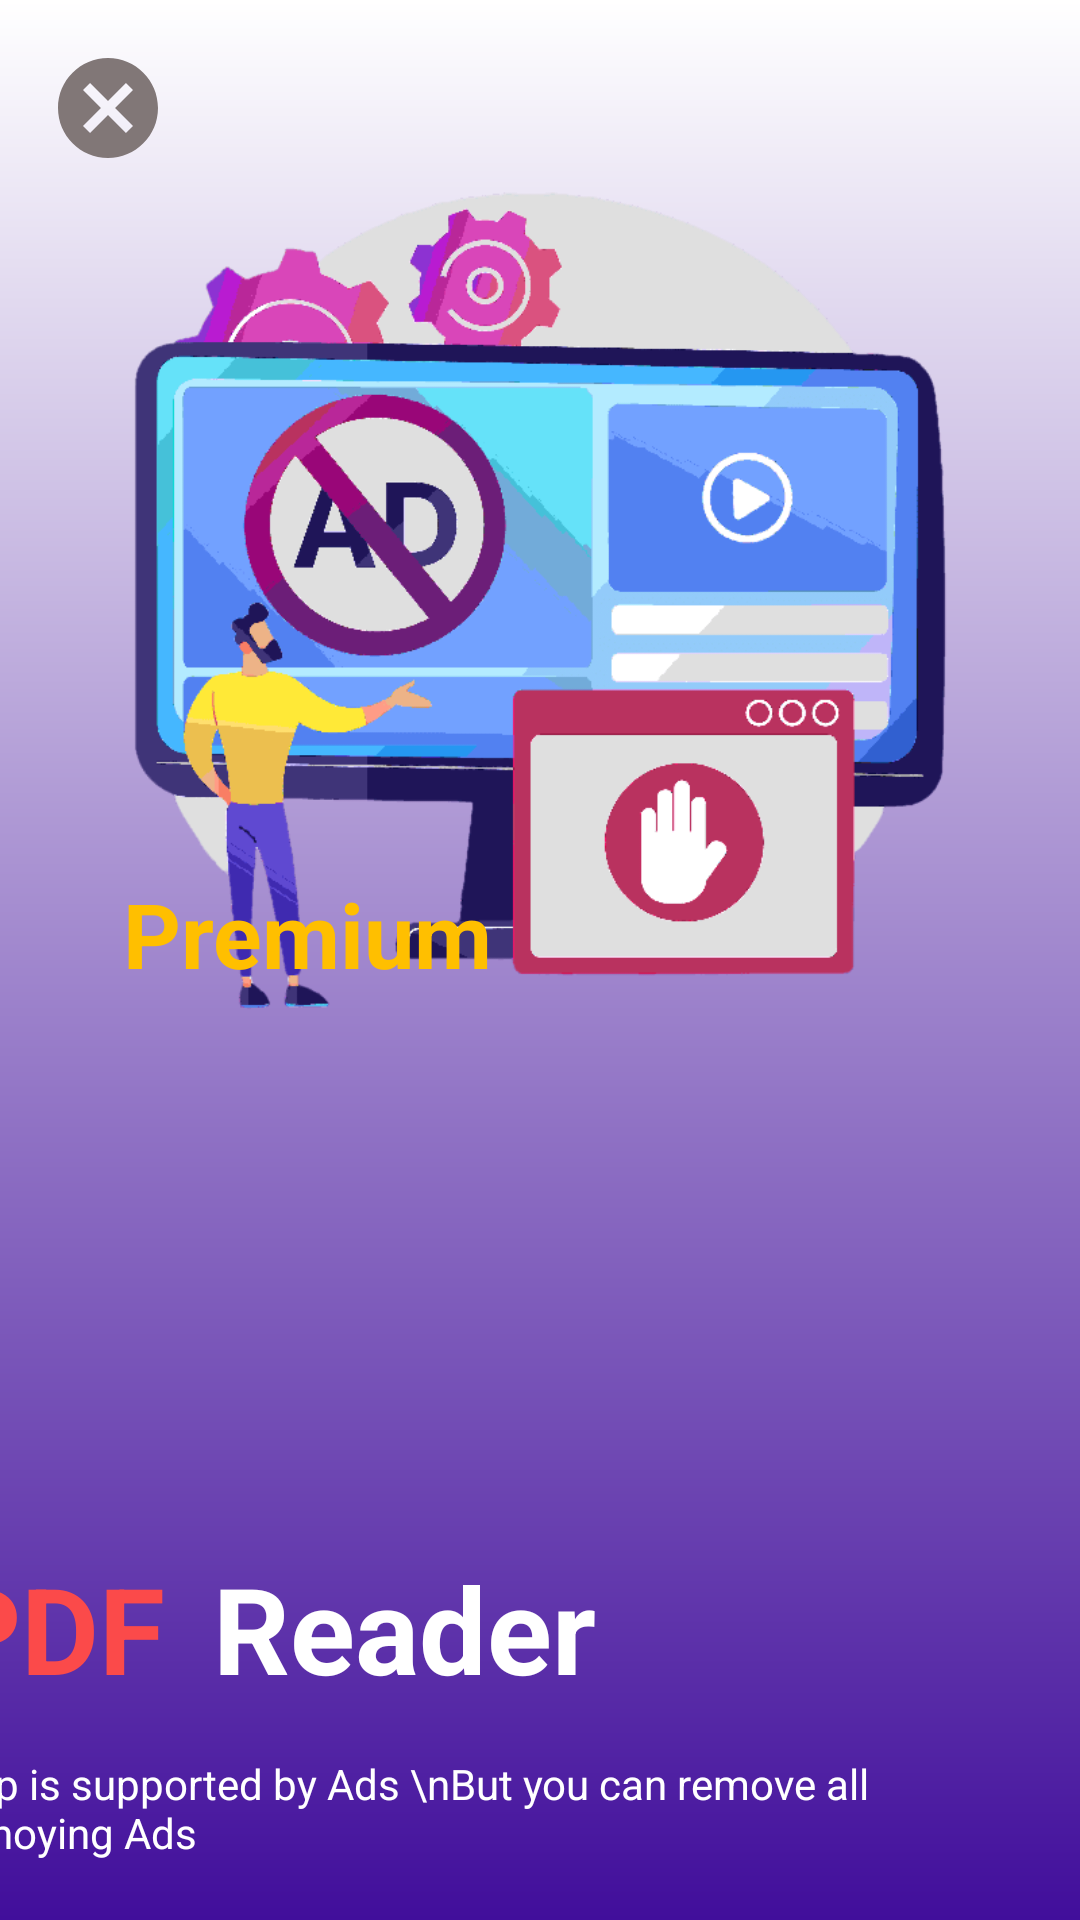

Reconstruct the res/layout file that produces this screen, plus the resources it refers to.
<!-- AndroidManifest.xml: application theme Theme.PdfReaderMaker -->
<!-- res/layout/premium_dialog_layout.xml -->
<?xml version="1.0" encoding="utf-8"?>
<androidx.constraintlayout.widget.ConstraintLayout xmlns:android="http://schemas.android.com/apk/res/android"
    xmlns:app="http://schemas.android.com/apk/res-auto"
    xmlns:tools="http://schemas.android.com/tools"
    android:layout_width="match_parent"
    android:layout_height="match_parent"
    android:background="@drawable/premium_layout_bg">


    <ImageView
        android:id="@+id/premium_cancel_button"
        android:layout_width="40dp"
        android:layout_height="40dp"
        android:layout_marginStart="16dp"
        android:layout_marginTop="16dp"
        android:src="@drawable/ic_baseline_cancel_24"
        app:layout_constraintStart_toStartOf="parent"
        app:layout_constraintTop_toTopOf="parent">

    </ImageView>

    <ImageView
        android:id="@+id/imageView2"
        android:layout_width="0dp"
        android:layout_height="400dp"
        android:src="@drawable/removead"

        app:layout_constraintEnd_toEndOf="parent"
        app:layout_constraintStart_toStartOf="parent"
        app:layout_constraintTop_toTopOf="parent">

    </ImageView>

    <androidx.constraintlayout.widget.Guideline
        android:id="@+id/guideline2"
        android:layout_width="wrap_content"
        android:layout_height="wrap_content"
        android:orientation="horizontal"
        app:layout_constraintGuide_end="357dp" />

    <androidx.constraintlayout.widget.Guideline
        android:id="@+id/guideline3"
        android:layout_width="wrap_content"
        android:layout_height="wrap_content"
        android:orientation="vertical"
        app:layout_constraintGuide_end="379dp" />

    <ImageView
        android:id="@+id/premium_image"
        android:layout_width="50dp"
        android:layout_height="50dp"
        android:src="@drawable/premium"
        app:layout_constraintStart_toStartOf="@id/guideline3"
        app:layout_constraintTop_toTopOf="@id/guideline2"
        tools:layout_editor_absoluteX="36dp"
        tools:layout_editor_absoluteY="484dp">

    </ImageView>

    <TextView
        android:layout_width="wrap_content"
        android:layout_height="wrap_content"
        android:layout_marginLeft="60dp"
        android:layout_marginTop="8dp"
        android:text="Premium"
        android:textColor="#FFBF00"
        android:textSize="30sp"
        android:textStyle="bold"
        app:layout_constraintStart_toStartOf="@id/premium_image"
        app:layout_constraintTop_toTopOf="@id/guideline2">

    </TextView>


    <androidx.constraintlayout.widget.Guideline
        android:id="@+id/guideline"
        android:layout_width="wrap_content"
        android:layout_height="wrap_content"
        android:orientation="horizontal"
        app:layout_constraintGuide_begin="516dp" />

    <TextView
        android:id="@+id/pdf"
        android:layout_width="wrap_content"
        android:layout_height="wrap_content"
        android:text="PDF"
        android:textColor="#FB4A4A"
        android:textSize="40sp"
        android:textStyle="bold"
        app:layout_constraintStart_toStartOf="@id/guideline3"
        app:layout_constraintTop_toTopOf="@id/guideline">

    </TextView>

    <TextView
        android:layout_width="wrap_content"
        android:layout_height="wrap_content"
        android:layout_marginLeft="90sp"
        android:text="Reader"
        android:textColor="#FFFFFF"
        android:textSize="40sp"
        android:textStyle="bold"
        app:layout_constraintStart_toStartOf="@id/pdf"
        app:layout_constraintTop_toTopOf="@id/guideline">

    </TextView>

    <androidx.constraintlayout.widget.Guideline
        android:id="@+id/guideline4"
        android:layout_width="wrap_content"
        android:layout_height="wrap_content"
        android:orientation="horizontal"
        app:layout_constraintGuide_begin="577dp" />

    <TextView
        android:layout_width="wrap_content"
        android:layout_height="wrap_content"
        android:layout_marginTop="8dp"
        android:text="App is supported by Ads \nBut you can remove all annoying Ads"
        android:textAlignment="textStart"
        android:textColor="@color/white"

        app:layout_constraintStart_toStartOf="@id/guideline3"
        app:layout_constraintTop_toTopOf="@id/guideline4">

    </TextView>

    <androidx.constraintlayout.widget.Guideline
        android:id="@+id/guideline5"
        android:layout_width="wrap_content"
        android:layout_height="wrap_content"
        android:orientation="horizontal"
        app:layout_constraintGuide_begin="709dp" />

    <Button
        android:id="@+id/premium_button"
        android:textColor="@color/white"
        android:layout_width="match_parent"
        android:layout_height="wrap_content"
        android:layout_marginHorizontal="30dp"
        android:layout_marginTop="8dp"
        android:background="@drawable/button_bg"
        android:text="Remove Ads"
        android:textAllCaps="false"
        android:textSize="25sp"
        android:textStyle="bold"
        app:layout_constraintEnd_toEndOf="@id/guideline6"
        app:layout_constraintHorizontal_bias="0.0"
        app:layout_constraintStart_toStartOf="@id/guideline3"
        app:layout_constraintTop_toTopOf="@id/guideline5">


    </Button>

    <TextView
        android:layout_marginBottom="3dp"
        android:textColor="#FFBF00"
        android:layout_width="wrap_content"
        android:layout_height="wrap_content"
        android:text="BDT 500.00 / Lifetime"
        android:textSize="15sp"
        android:textStyle="bold"
        app:layout_constraintBottom_toBottomOf="@id/guideline5"
        app:layout_constraintEnd_toStartOf="@+id/guideline6"
        app:layout_constraintStart_toStartOf="@+id/guideline3">

    </TextView>

    <androidx.constraintlayout.widget.Guideline
        android:id="@+id/guideline6"
        android:layout_width="wrap_content"
        android:layout_height="wrap_content"
        android:orientation="vertical"
        app:layout_constraintGuide_begin="381dp" />


</androidx.constraintlayout.widget.ConstraintLayout>
<!-- resources referenced by this layout -->
<resources>
  <color name="white">#FFFFFFFF</color>
  <!-- drawable button_bg (drawable) -->
  <?xml version="1.0" encoding="utf-8"?>
  <shape xmlns:android="http://schemas.android.com/apk/res/android"
      android:shape="rectangle">
  
        <solid android:color="@color/tabTextColor"></solid>
  
      <stroke android:color="@color/white"
          android:width="1dp"></stroke>
  
      <corners android:radius="10dp">
  
      </corners>
  
  </shape>
  <!-- drawable ic_baseline_cancel_24 (drawable) -->
  <vector android:height="24dp" android:tint="#817777"
      android:viewportHeight="24" android:viewportWidth="24"
      android:width="24dp" xmlns:android="http://schemas.android.com/apk/res/android">
      <path android:fillColor="@android:color/white" android:pathData="M12,2C6.47,2 2,6.47 2,12s4.47,10 10,10 10,-4.47 10,-10S17.53,2 12,2zM17,15.59L15.59,17 12,13.41 8.41,17 7,15.59 10.59,12 7,8.41 8.41,7 12,10.59 15.59,7 17,8.41 13.41,12 17,15.59z"/>
  </vector>
  <!-- drawable premium_layout_bg (drawable) -->
  <?xml version="1.0" encoding="utf-8"?>
  <shape xmlns:android="http://schemas.android.com/apk/res/android"
      android:shape="rectangle">
  
        <gradient android:angle="90"
            android:startColor="#410E9B"
  
            android:endColor="@color/white">
  
        </gradient>
  
  
  </shape>
  <!-- drawable removead: png bitmap (drawable, 20849 bytes) -->
  <style name="Theme.PdfReaderMaker" parent="Theme.MaterialComponents.DayNight.NoActionBar">
          
          <item name="colorPrimary">#FF5722</item>
          <item name="colorPrimaryVariant">#AE0000</item>
          <item name="colorOnPrimary">@color/white</item>
          
          <item name="colorSecondary">@color/teal_200</item>
          <item name="colorSecondaryVariant">@color/teal_700</item>
          <item name="colorOnSecondary">@color/black</item>
          
          <item name="android:statusBarColor">?attr/colorPrimaryVariant</item>
          
      </style>
  <color name="tabTextColor">#AE0000</color>
  <color name="teal_200">#FF03DAC5</color>
  <color name="teal_700">#FF018786</color>
  <color name="black">#FF000000</color>
</resources>
